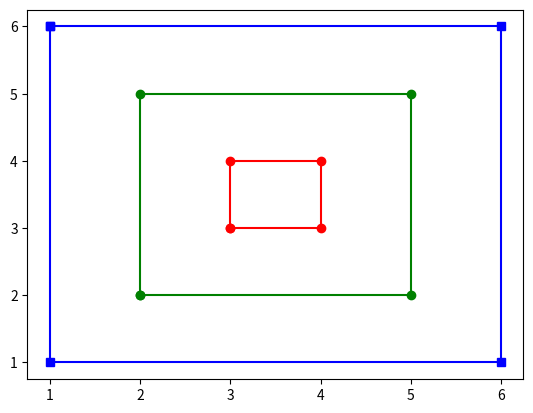

This chart was generated by the following Python code:
import matplotlib.pyplot as plt

def small():
    x = [3, 3, 4, 4, 3]
    y = [3, 4, 4, 3, 3]
    plt.plot(x, y, 'r-o')

def medium():
    x = [2, 2, 5, 5, 2]
    y = [2, 5, 5, 2, 2]
    plt.plot(x, y, 'g-o')

def large():
    x = [1, 6, 6, 1, 1]
    y= [6, 6, 1, 1, 6]
    plt.plot(x, y, 'b-s')

def run():
    small()
    medium()
    large()
    plt.show()
run()